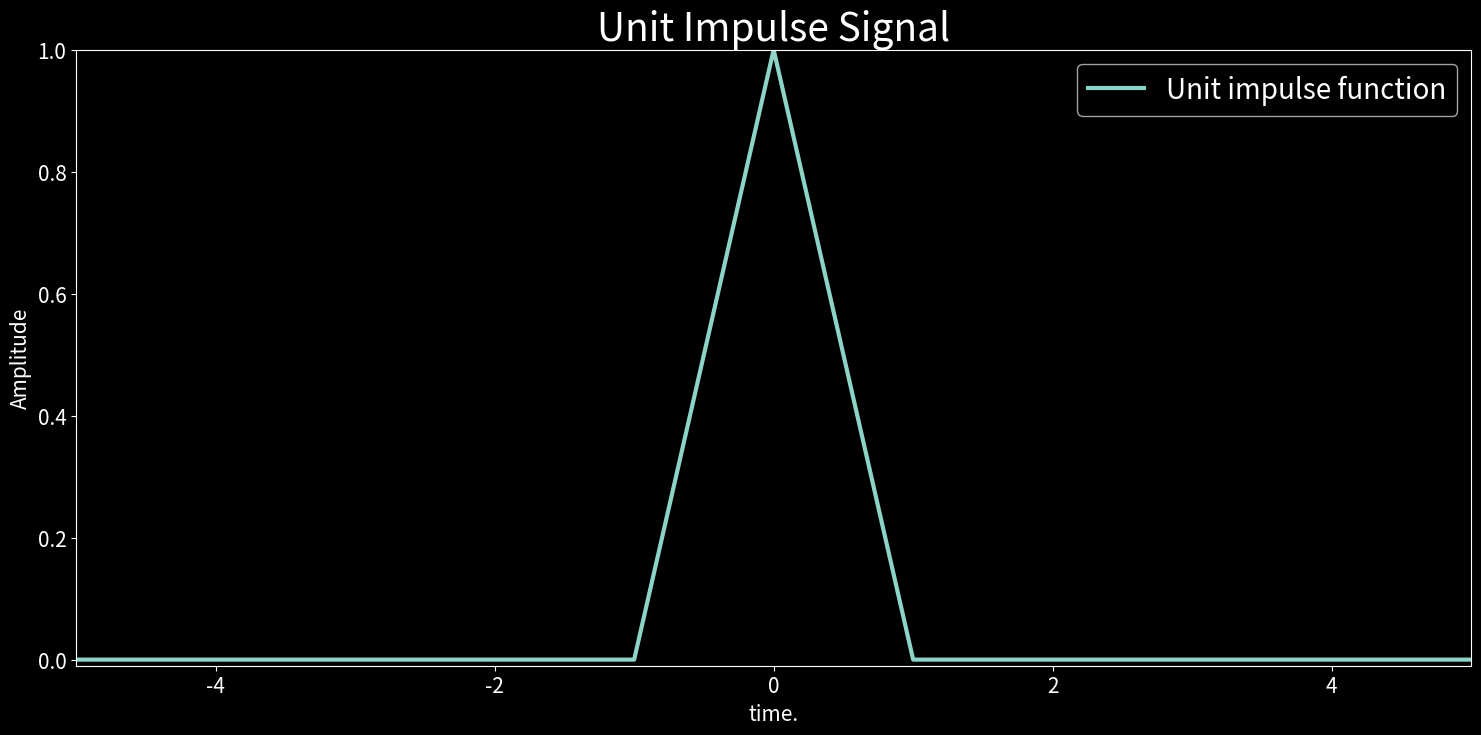
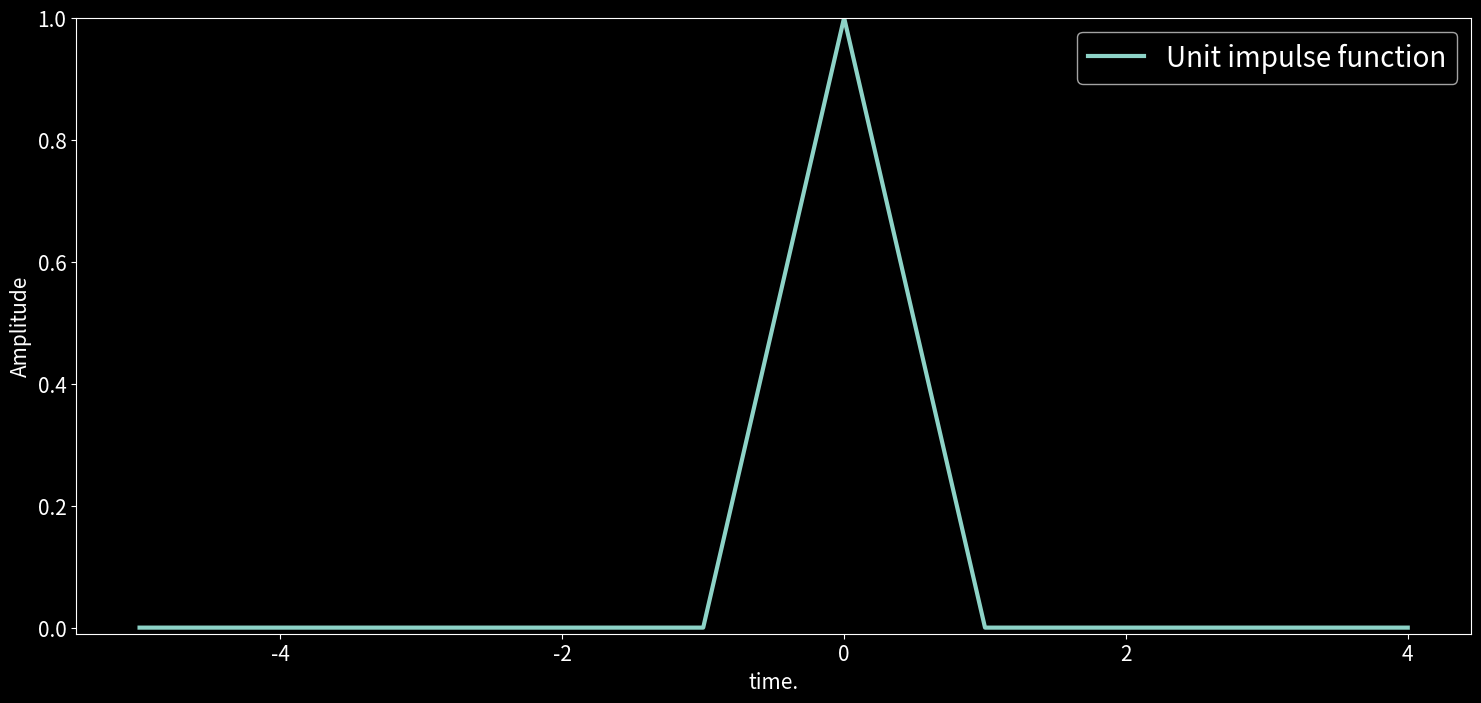
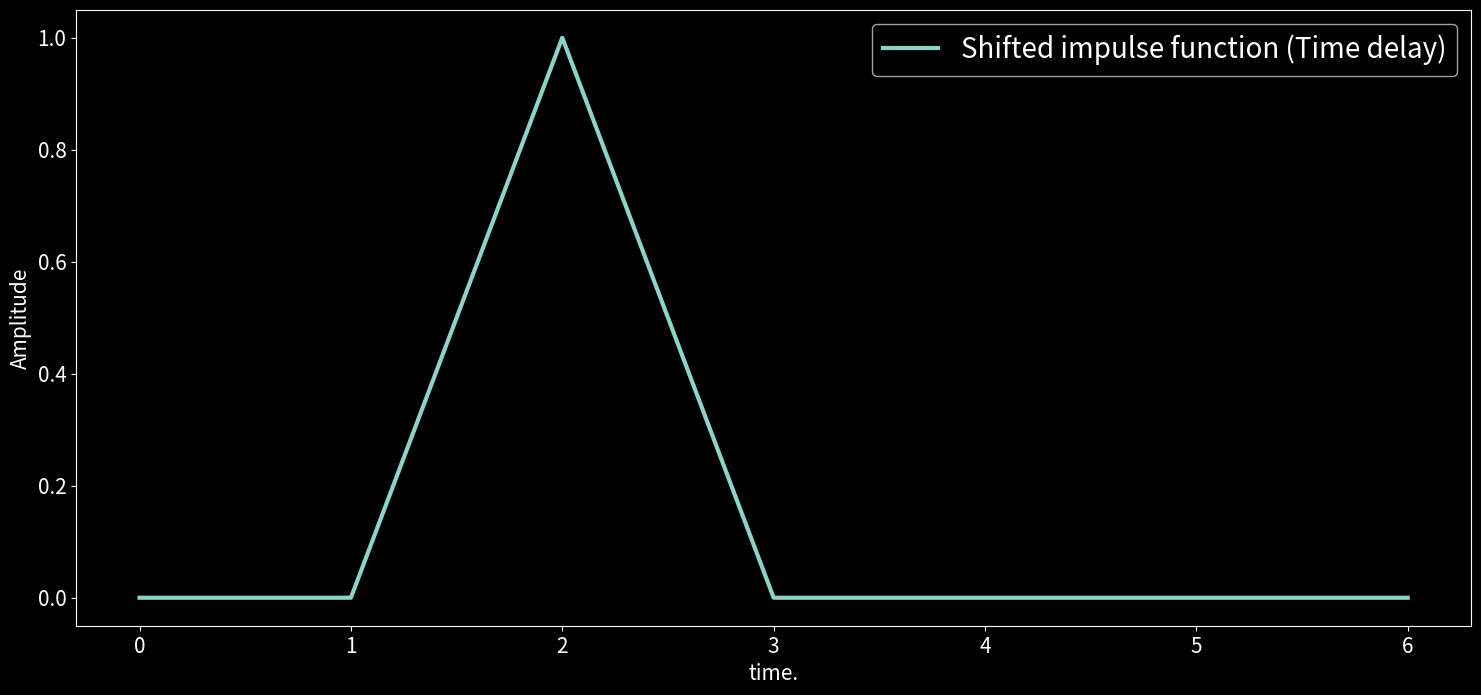
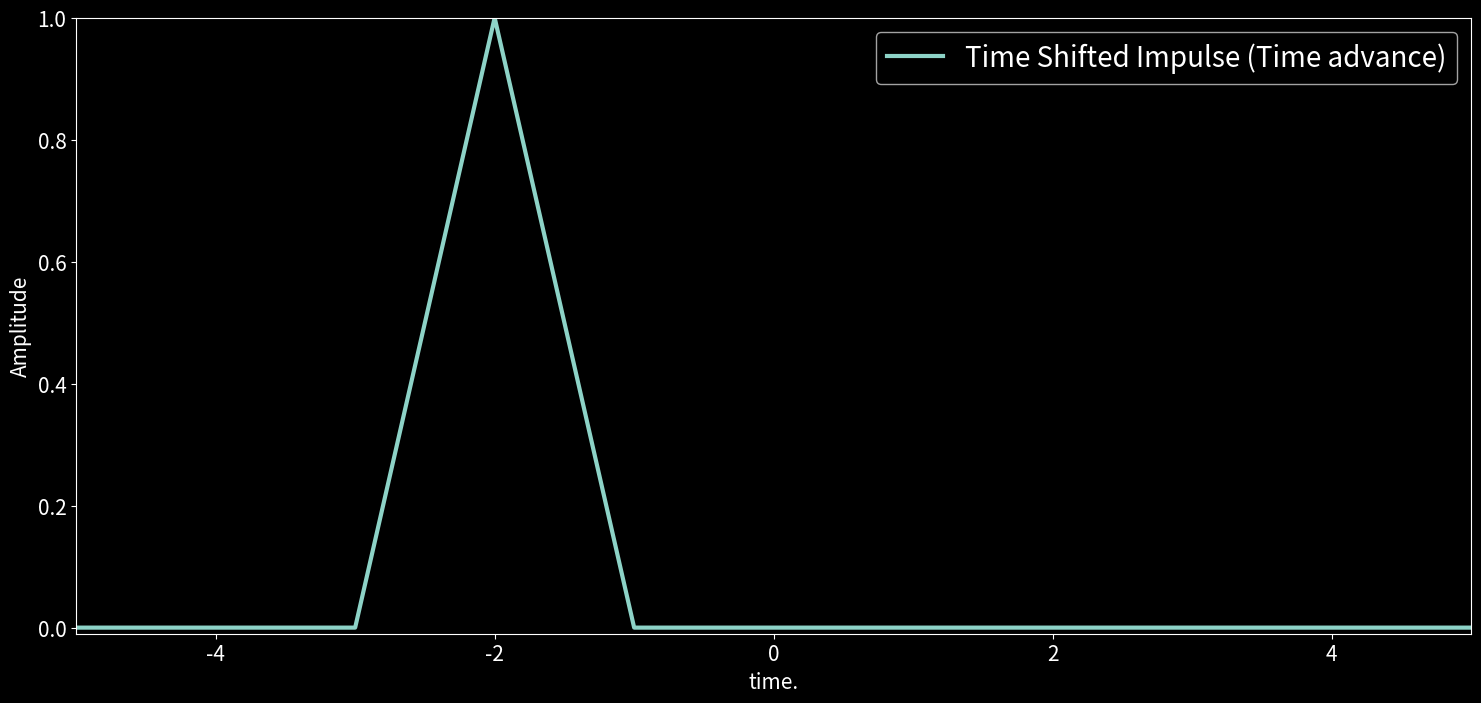
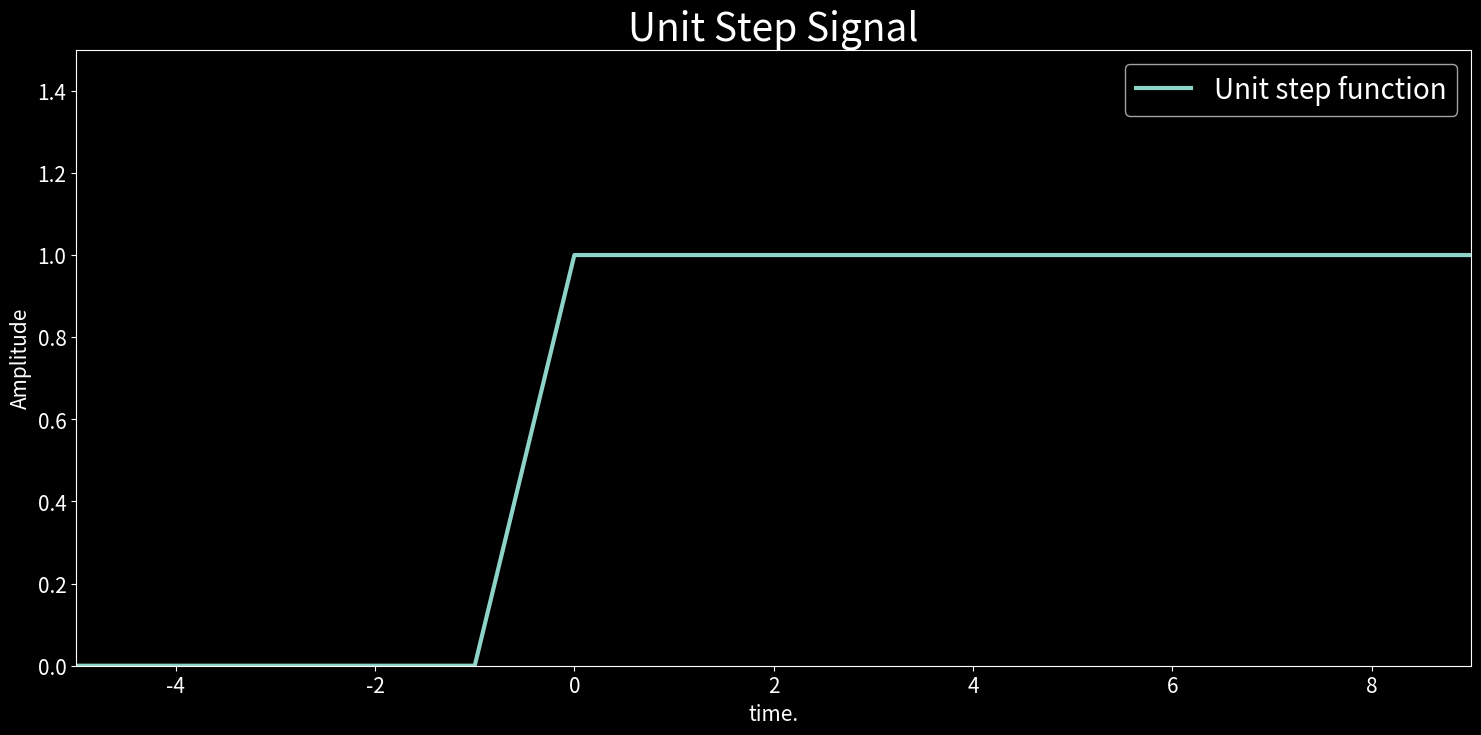
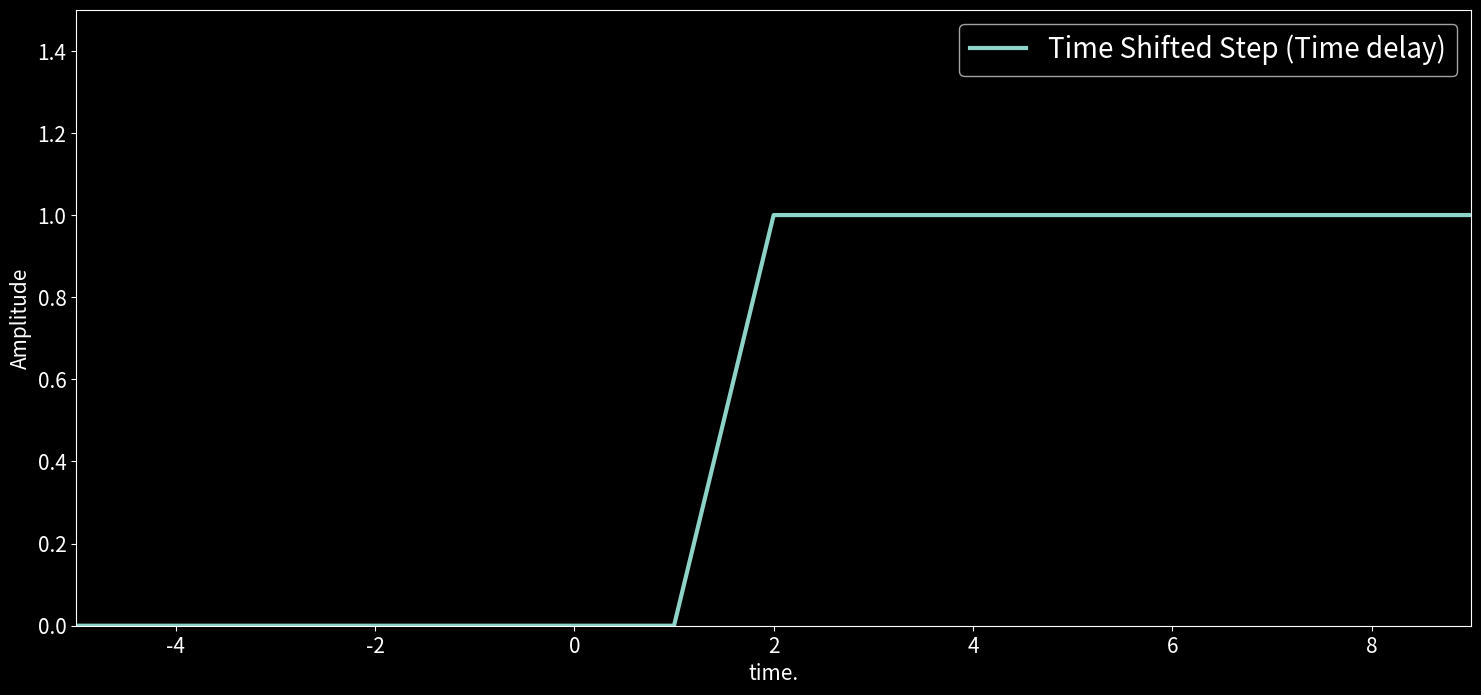
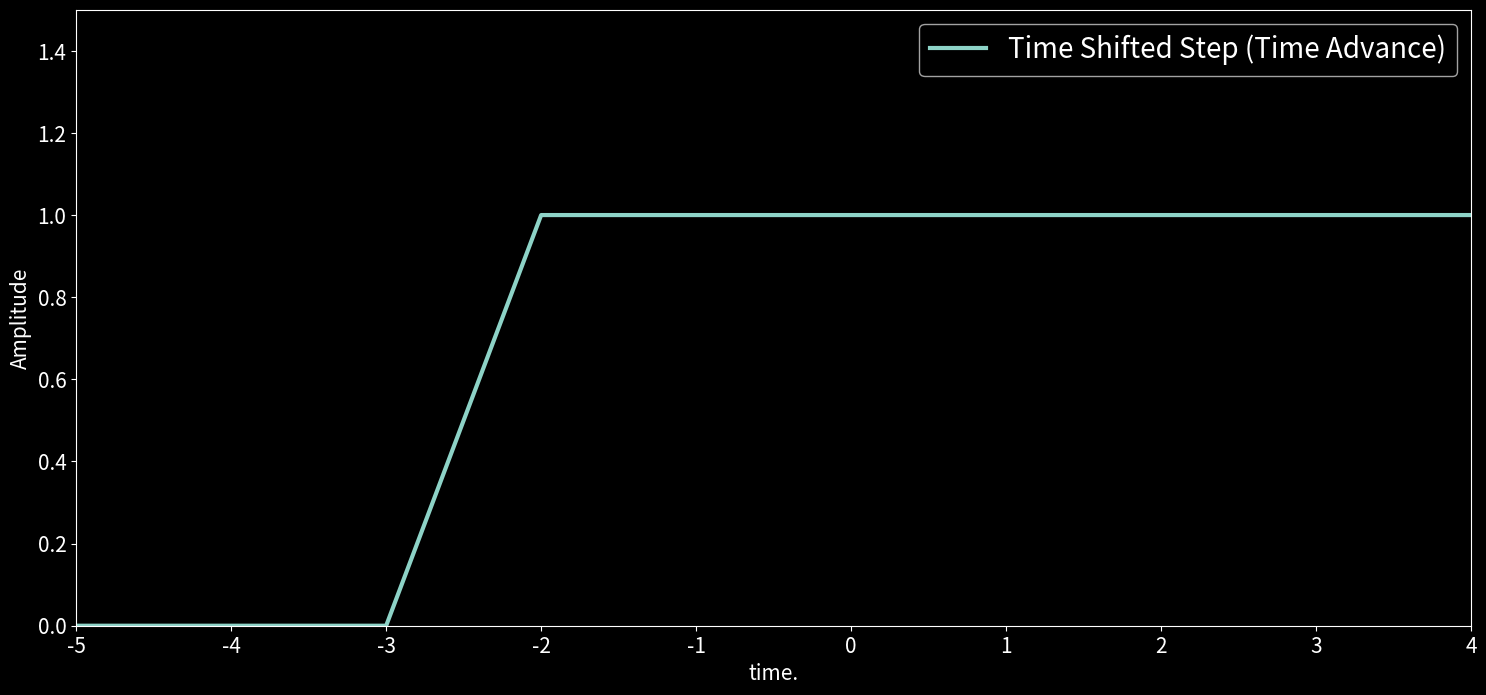

These charts were generated, in order, by the following Python code:
import numpy as np
import matplotlib.pyplot as plt
from matplotlib import style
import scipy
from scipy import signal

# Genration of Unit Impulse Signal

x = []
t = []

for i in range(-5, 6):
    t.append(i)
    if(i == 0):
        x.append(1)
    else:
        x.append(0)

style.use('dark_background')
plt.rcParams['xtick.labelsize'] = 15
plt.rcParams['ytick.labelsize'] = 15
plt.figure(figsize = (18,8)) # set the size of figure
plt.title('Unit Impulse Signal', fontsize=28)

plt.plot(t,x,linewidth=3, label='Unit impulse function')
plt.ylim(-0.01,1)
plt.xlim(-5,5)

plt.xlabel('time.', fontsize = 15)
plt.ylabel('Amplitude', fontsize = 15)

plt.legend(fontsize = 20)

plt.show()

# Other Genration of Unit Impulse Signal

Impulse = signal.unit_impulse(10, 'mid')
plt.figure(figsize = (18,8)) # set the size of figure

plt.plot(np.arange(-5, 5), Impulse, linewidth = 3, label = 'Unit impulse function')
plt.ylim(-0.01,1)
plt.xlabel('time.', fontsize = 15)
plt.ylabel('Amplitude', fontsize = 15)
plt.legend(fontsize = 20)
plt.show()

# Time Shifted Impulse (Time delay)
shifted_impulse = signal.unit_impulse(7, 2)

plt.figure(figsize=(18,8)) # set the size of figure
plt.plot(shifted_impulse, linewidth=3, label='Shifted impulse function (Time delay)')

plt.xlabel('time.', fontsize=15)
plt.ylabel('Amplitude', fontsize=15)
plt.legend(fontsize=20)
plt.show()

# Time Shifted Impulse (Time advance)

x = []
t = []
for i in range(-5,6):
    t.append(i)
    if i == -2:
        x.append(1)
    else:
        x.append(0)

plt.figure(figsize = (18,8)) # set the size of figure
plt.plot(t,x,linewidth = 3, label = 'Time Shifted Impulse (Time advance)')

plt.ylim(-0.01,1)
plt.xlim(-5,5)

plt.xlabel('time.', fontsize = 15)
plt.ylabel('Amplitude', fontsize = 15)
plt.legend(fontsize = 20)

plt.show()

# Generation of unit step signal

x = []
t = []
for i in range(-5, 10):
    t.append(i)
    if i >= 0:
        x.append(1)
    else:
        x.append(0)

plt.figure(figsize = (18,8)) # set the size of figure
plt.title('Unit Step Signal', fontsize=28)

plt.plot(t,x,linewidth = 3, label = 'Unit step function')
plt.ylim(0,1.5)
plt.xlim(-5,9)

plt.xlabel('time.', fontsize = 15)
plt.ylabel('Amplitude', fontsize = 15)
plt.legend(fontsize = 20)

plt.show()

# Time Shifted Step (Time delay)

x = []
t = []
for i in range(-5,10):
    t.append(i)
    if i >= 2:
        x.append(1)
    else:
        x.append(0)

plt.figure(figsize = (18,8)) # set the size of figure

plt.plot(t,x,linewidth = 3, label = 'Time Shifted Step (Time delay)')
plt.ylim(0,1.5)
plt.xlim(-5,9)

plt.xlabel('time.', fontsize = 15)
plt.ylabel('Amplitude', fontsize = 15)
plt.legend(fontsize = 20)

plt.show()

# Time Shifted Step (Time Advance)

x = []
t = []

for i in range(-5,5):
    t.append(i)
    if i >= -2:
        x.append(1)
    else:
        x.append(0)

plt.figure(figsize = (18,8)) # set the size of figure

plt.plot(t,x,linewidth = 3, label = 'Time Shifted Step (Time Advance)')
plt.ylim(0,1.5)
plt.xlim(-5,4)

plt.xlabel('time.', fontsize = 15)
plt.ylabel('Amplitude', fontsize = 15)
plt.legend(fontsize = 20)

plt.show()

